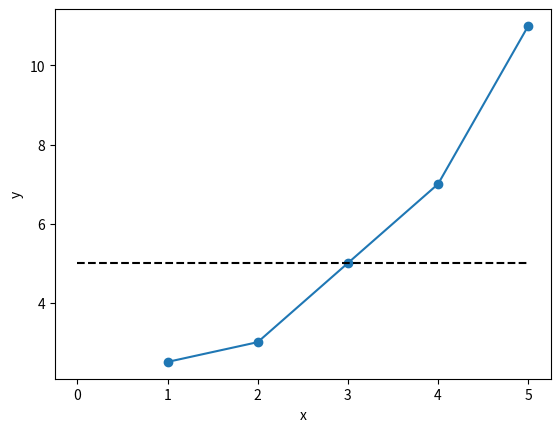

Write the Python code that produced this figure.
import pandas as pd
import matplotlib.pyplot as plt

# Initialize a DataFrame with x and y values
df = pd.DataFrame({
    'x': [1,1, 2, 3, 4, 5],
    'y': [2,3, 3, 5, 7, 11]
})

grouped_df = df.groupby(['x']).agg(
    meanY=('y', 'mean'),
    n=('y', 'count')
)
grouped_df = grouped_df.reset_index()

# Plot it using matplotlib
plt.plot(grouped_df['x'].T, grouped_df['meanY'], marker='o')
plt.xlabel('x')
plt.ylabel('y')


xs = df[['x']]
print('xs=',xs,'type=',type(xs))
#Below is the problem, maxX ends up being a string, because 
# that's the highest value in how it treats a named list, which includes a string for the column name
#maxX = max(xs)
maxX = df['x'].max()
print('maxX=',maxX, 'type=',type(maxX))
plt.plot([0, maxX], [5,5], 'k--')  # horizontal dashed line

plt.show()